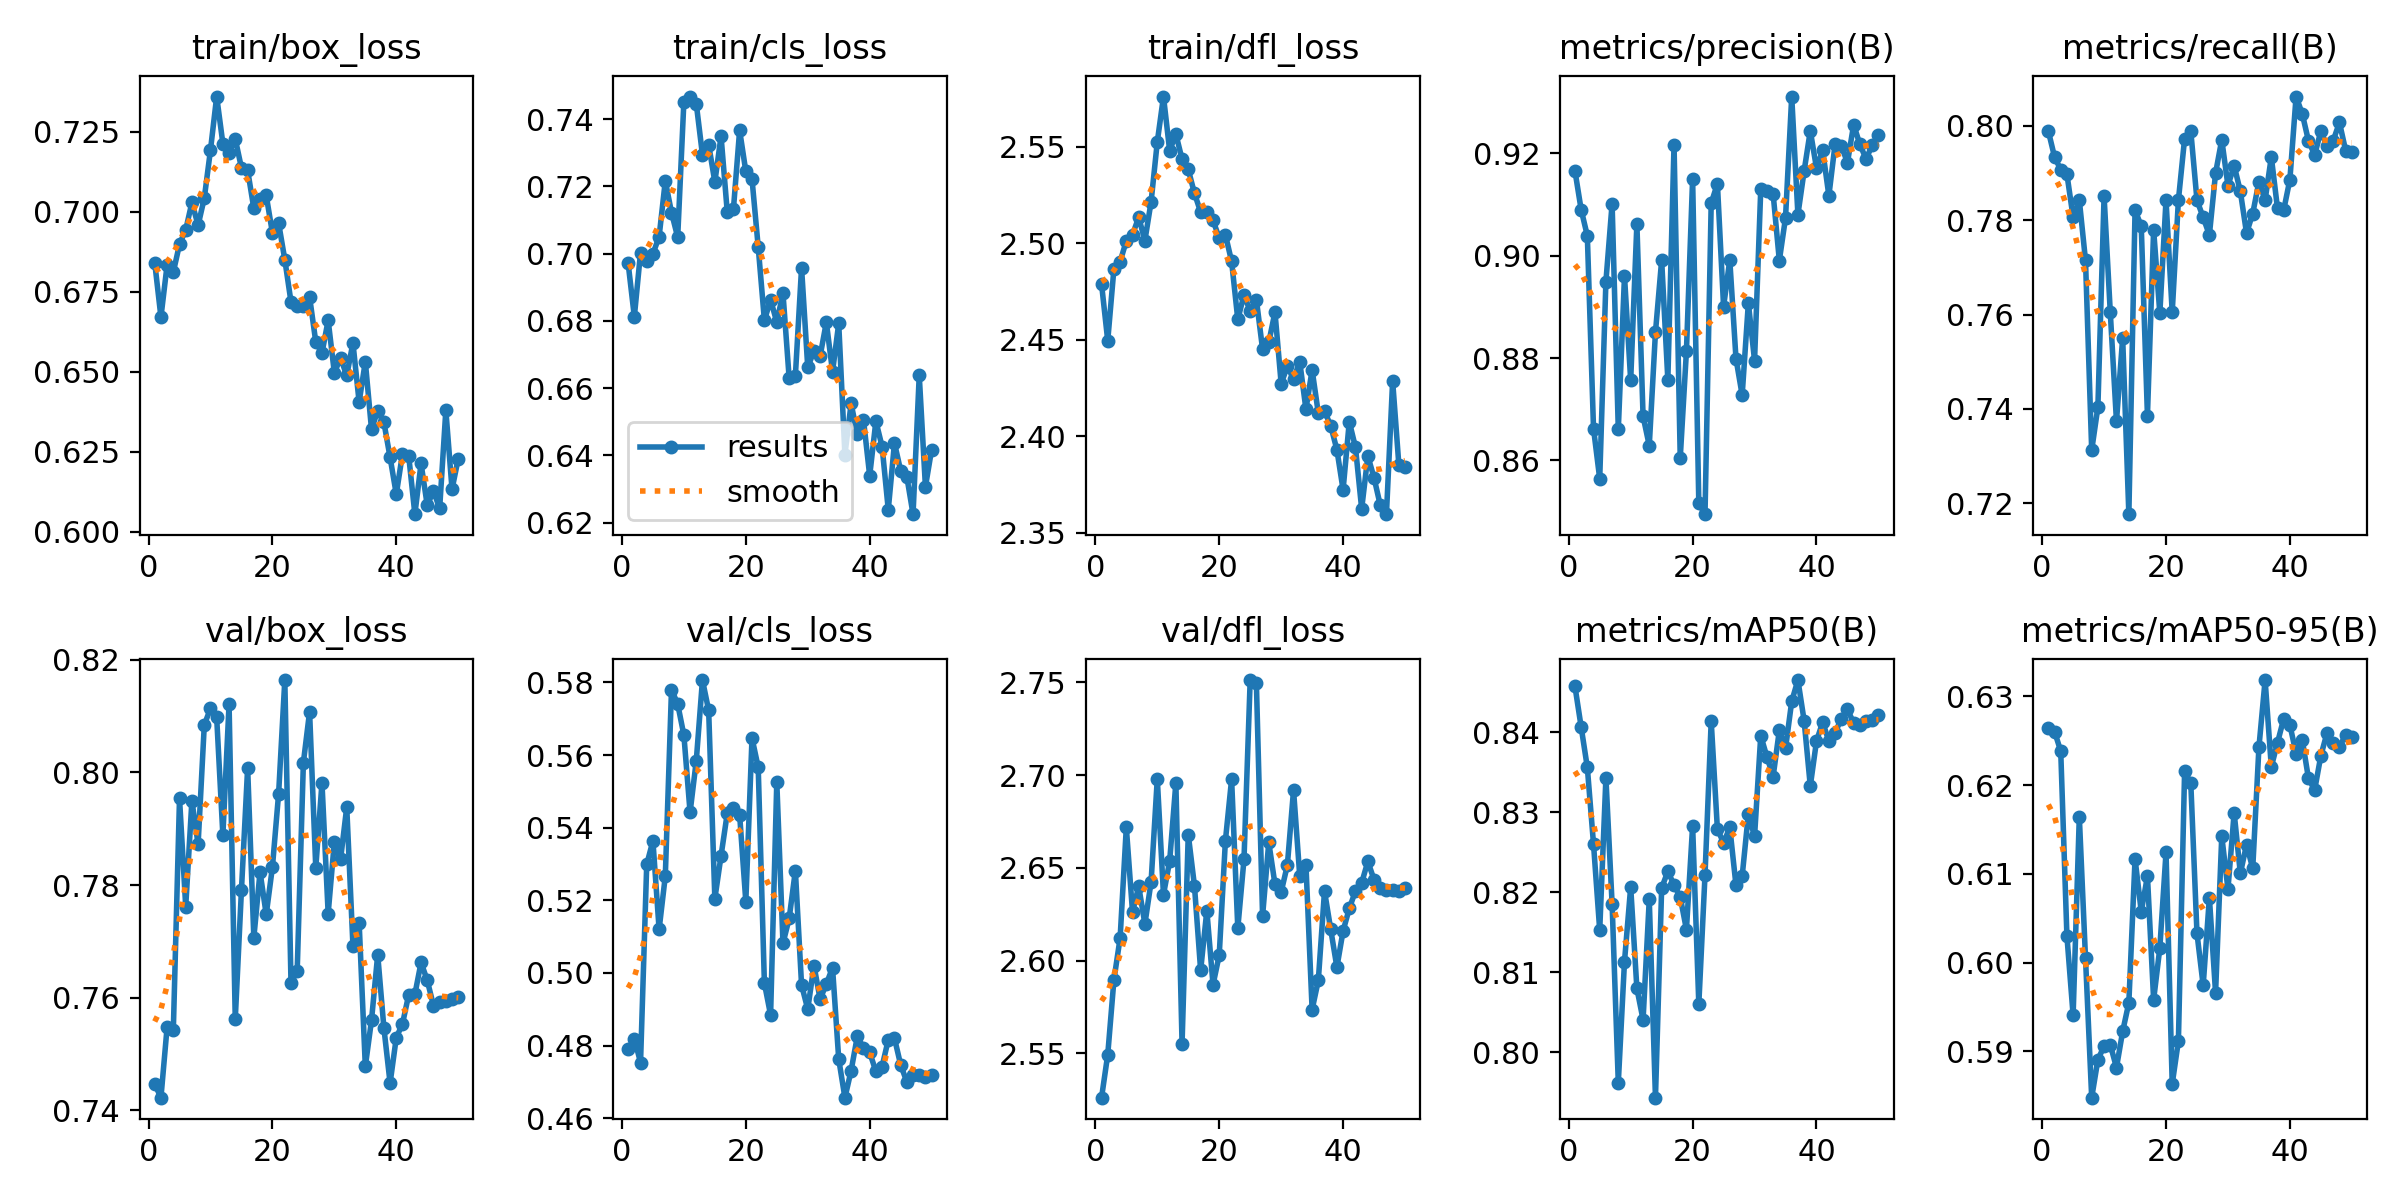

The data file committed next to this chart (first rows):
epoch, time, train/box_loss, train/cls_loss, train/dfl_loss, metrics/precision(B), metrics/recall(B), metrics/mAP50(B), metrics/mAP50-95(B), val/box_loss, val/cls_loss, val/dfl_loss, lr/pg0, lr/pg1, lr/pg2
1, 11.36, 0.684, 0.6971, 2.479, 0.9166, 0.7989, 0.8457, 0.6264, 0.7446, 0.4791, 2.526, 0.0001923, 0.0001923, 0.0001923
2, 20.83, 0.667, 0.6813, 2.45, 0.909, 0.7934, 0.8407, 0.626, 0.7422, 0.4819, 2.549, 0.0003919, 0.0003919, 0.0003919
3, 30, 0.6834, 0.7003, 2.487, 0.9039, 0.7907, 0.8356, 0.6238, 0.7548, 0.4753, 2.59, 0.00059, 0.00059, 0.00059
4, 39.03, 0.6811, 0.6978, 2.49, 0.8662, 0.7898, 0.826, 0.603, 0.7542, 0.5299, 2.612, 0.0007853, 0.0007853, 0.0007853
5, 47.88, 0.6898, 0.6999, 2.501, 0.8564, 0.7806, 0.8153, 0.594, 0.7954, 0.5364, 2.672, 0.0009767, 0.0009767, 0.0009767
6, 57.03, 0.6943, 0.7051, 2.504, 0.8949, 0.7843, 0.8343, 0.6164, 0.7762, 0.512, 2.626, 0.001163, 0.001163, 0.001163
7, 65.71, 0.7028, 0.7217, 2.513, 0.9101, 0.7715, 0.8186, 0.6005, 0.795, 0.5267, 2.64, 0.001343, 0.001343, 0.001343
8, 74.3, 0.6957, 0.7123, 2.501, 0.866, 0.7313, 0.7962, 0.5848, 0.7872, 0.578, 2.62, 0.001517, 0.001517, 0.001517
9, 83.25, 0.7042, 0.7049, 2.521, 0.896, 0.7404, 0.8114, 0.589, 0.8084, 0.5741, 2.643, 0.001681, 0.001681, 0.001681
10, 92, 0.7192, 0.7453, 2.552, 0.8756, 0.7851, 0.8207, 0.5906, 0.8114, 0.5655, 2.698, 0.001837, 0.001837, 0.001837
11, 101, 0.7359, 0.7468, 2.576, 0.9062, 0.7605, 0.808, 0.5907, 0.8098, 0.5442, 2.636, 0.001809, 0.001809, 0.001809
12, 109.6, 0.7212, 0.7446, 2.548, 0.8686, 0.7374, 0.8041, 0.5882, 0.7889, 0.5584, 2.654, 0.001771, 0.001771, 0.001771
13, 118.5, 0.7183, 0.7294, 2.557, 0.8629, 0.755, 0.8191, 0.5922, 0.8121, 0.5807, 2.696, 0.001729, 0.001729, 0.001729
14, 127.1, 0.7227, 0.7324, 2.544, 0.885, 0.7177, 0.7944, 0.5955, 0.7562, 0.5723, 2.555, 0.001685, 0.001685, 0.001685
15, 135.8, 0.7136, 0.7214, 2.538, 0.8991, 0.7821, 0.8205, 0.6117, 0.7791, 0.5205, 2.668, 0.001637, 0.001637, 0.001637
16, 144.7, 0.7129, 0.735, 2.526, 0.8758, 0.7788, 0.8226, 0.6057, 0.8008, 0.5323, 2.64, 0.001588, 0.001588, 0.001588
17, 153.3, 0.7009, 0.7125, 2.516, 0.9217, 0.7386, 0.8209, 0.6097, 0.7706, 0.5439, 2.595, 0.001536, 0.001536, 0.001536
18, 162, 0.7041, 0.7133, 2.516, 0.8605, 0.778, 0.8194, 0.5958, 0.7823, 0.5454, 2.627, 0.001482, 0.001482, 0.001482
19, 170.6, 0.705, 0.7367, 2.512, 0.8813, 0.7603, 0.8153, 0.6016, 0.7748, 0.5436, 2.587, 0.001426, 0.001426, 0.001426
20, 179.4, 0.6933, 0.7245, 2.503, 0.915, 0.7843, 0.8283, 0.6124, 0.7832, 0.5196, 2.603, 0.001368, 0.001368, 0.001368
21, 188.2, 0.6964, 0.7222, 2.504, 0.8516, 0.7605, 0.8061, 0.5863, 0.7962, 0.5647, 2.665, 0.001309, 0.001309, 0.001309
22, 197, 0.685, 0.702, 2.491, 0.8495, 0.7843, 0.8221, 0.5912, 0.8164, 0.5566, 2.698, 0.001249, 0.001249, 0.001249
23, 205.8, 0.6717, 0.6802, 2.461, 0.9103, 0.7973, 0.8414, 0.6215, 0.7626, 0.4972, 2.618, 0.001187, 0.001187, 0.001187
24, 214.4, 0.6706, 0.6863, 2.473, 0.914, 0.7989, 0.8279, 0.6202, 0.7647, 0.4884, 2.655, 0.001125, 0.001125, 0.001125
25, 223.3, 0.6704, 0.6796, 2.465, 0.89, 0.7842, 0.8262, 0.6033, 0.8018, 0.5526, 2.751, 0.001063, 0.001063, 0.001063
26, 232.1, 0.6734, 0.6882, 2.471, 0.8992, 0.7806, 0.8281, 0.5974, 0.8108, 0.5082, 2.75, 0.001, 0.001, 0.001
27, 240.7, 0.6593, 0.6629, 2.445, 0.8799, 0.7769, 0.8209, 0.6073, 0.783, 0.515, 2.624, 0.0009372, 0.0009372, 0.0009372
28, 249.7, 0.6558, 0.6636, 2.449, 0.8728, 0.79, 0.822, 0.5966, 0.7982, 0.5282, 2.664, 0.0008747, 0.0008747, 0.0008747
29, 258.4, 0.666, 0.6958, 2.464, 0.8907, 0.7971, 0.8297, 0.6142, 0.7749, 0.4967, 2.641, 0.0008126, 0.0008126, 0.0008126
30, 267.3, 0.6496, 0.6662, 2.427, 0.8795, 0.7873, 0.827, 0.6083, 0.7877, 0.49, 2.637, 0.0007513, 0.0007513, 0.0007513
31, 275.9, 0.6543, 0.6711, 2.436, 0.9129, 0.7916, 0.8395, 0.6169, 0.7846, 0.5021, 2.651, 0.000691, 0.000691, 0.000691
32, 284.5, 0.6488, 0.6696, 2.43, 0.9127, 0.7861, 0.8369, 0.61, 0.7938, 0.4928, 2.692, 0.0006319, 0.0006319, 0.0006319
33, 293.4, 0.659, 0.6796, 2.439, 0.9121, 0.7773, 0.8345, 0.6133, 0.7692, 0.497, 2.646, 0.0005742, 0.0005742, 0.0005742
34, 302.1, 0.6405, 0.6649, 2.414, 0.899, 0.7814, 0.8402, 0.6106, 0.7733, 0.5014, 2.652, 0.0005182, 0.0005182, 0.0005182
35, 310.8, 0.6531, 0.6792, 2.434, 0.9074, 0.7881, 0.838, 0.6242, 0.7478, 0.4763, 2.574, 0.0004642, 0.0004642, 0.0004642
36, 319.3, 0.632, 0.6402, 2.412, 0.9311, 0.7843, 0.8438, 0.6318, 0.756, 0.4657, 2.589, 0.0004122, 0.0004122, 0.0004122
37, 327.8, 0.6378, 0.6554, 2.413, 0.908, 0.7934, 0.8465, 0.622, 0.7676, 0.4731, 2.638, 0.0003626, 0.0003626, 0.0003626
38, 336.5, 0.6341, 0.6462, 2.406, 0.9165, 0.7825, 0.8414, 0.6248, 0.7546, 0.4825, 2.617, 0.0003155, 0.0003155, 0.0003155
39, 345, 0.6232, 0.6505, 2.393, 0.9244, 0.7822, 0.8333, 0.6275, 0.7448, 0.4794, 2.597, 0.000271, 0.000271, 0.000271
40, 353.7, 0.6117, 0.6339, 2.372, 0.9171, 0.7886, 0.8389, 0.6268, 0.7529, 0.4781, 2.616, 0.0002295, 0.0002295, 0.0002295
41, 362.5, 0.6243, 0.6502, 2.408, 0.9205, 0.8062, 0.8412, 0.6236, 0.7553, 0.4729, 2.628, 0.000191, 0.000191, 0.000191
42, 371.4, 0.6238, 0.6426, 2.394, 0.9117, 0.8026, 0.8388, 0.6251, 0.7605, 0.4742, 2.638, 0.0001557, 0.0001557, 0.0001557
43, 380.3, 0.6055, 0.6238, 2.362, 0.9217, 0.7968, 0.8399, 0.6207, 0.7606, 0.4816, 2.642, 0.0001237, 0.0001237, 0.0001237
44, 389, 0.6213, 0.6437, 2.39, 0.9215, 0.7938, 0.8416, 0.6194, 0.7662, 0.482, 2.654, 9.51749e-05, 9.51749e-05, 9.51749e-05
45, 397.8, 0.6082, 0.6354, 2.379, 0.9182, 0.7989, 0.8428, 0.6233, 0.7631, 0.4747, 2.644, 7.02254e-05, 7.02254e-05, 7.02254e-05
46, 406.5, 0.6127, 0.6336, 2.364, 0.9256, 0.7957, 0.8411, 0.6259, 0.7586, 0.47, 2.639, 4.89454e-05, 4.89454e-05, 4.89454e-05
47, 415.3, 0.6072, 0.6225, 2.36, 0.9218, 0.7969, 0.8408, 0.6247, 0.7593, 0.4719, 2.638, 3.14188e-05, 3.14188e-05, 3.14188e-05
48, 424.1, 0.6379, 0.6638, 2.429, 0.9189, 0.8007, 0.8414, 0.6243, 0.7593, 0.4719, 2.638, 1.77147e-05, 1.77147e-05, 1.77147e-05
49, 432.8, 0.6132, 0.6307, 2.385, 0.9216, 0.7948, 0.8415, 0.6257, 0.7598, 0.4715, 2.638, 7.88729e-06, 7.88729e-06, 7.88729e-06
50, 441.6, 0.6228, 0.6417, 2.384, 0.9235, 0.7944, 0.8421, 0.6255, 0.7601, 0.4718, 2.639, 1.97527e-06, 1.97527e-06, 1.97527e-06
